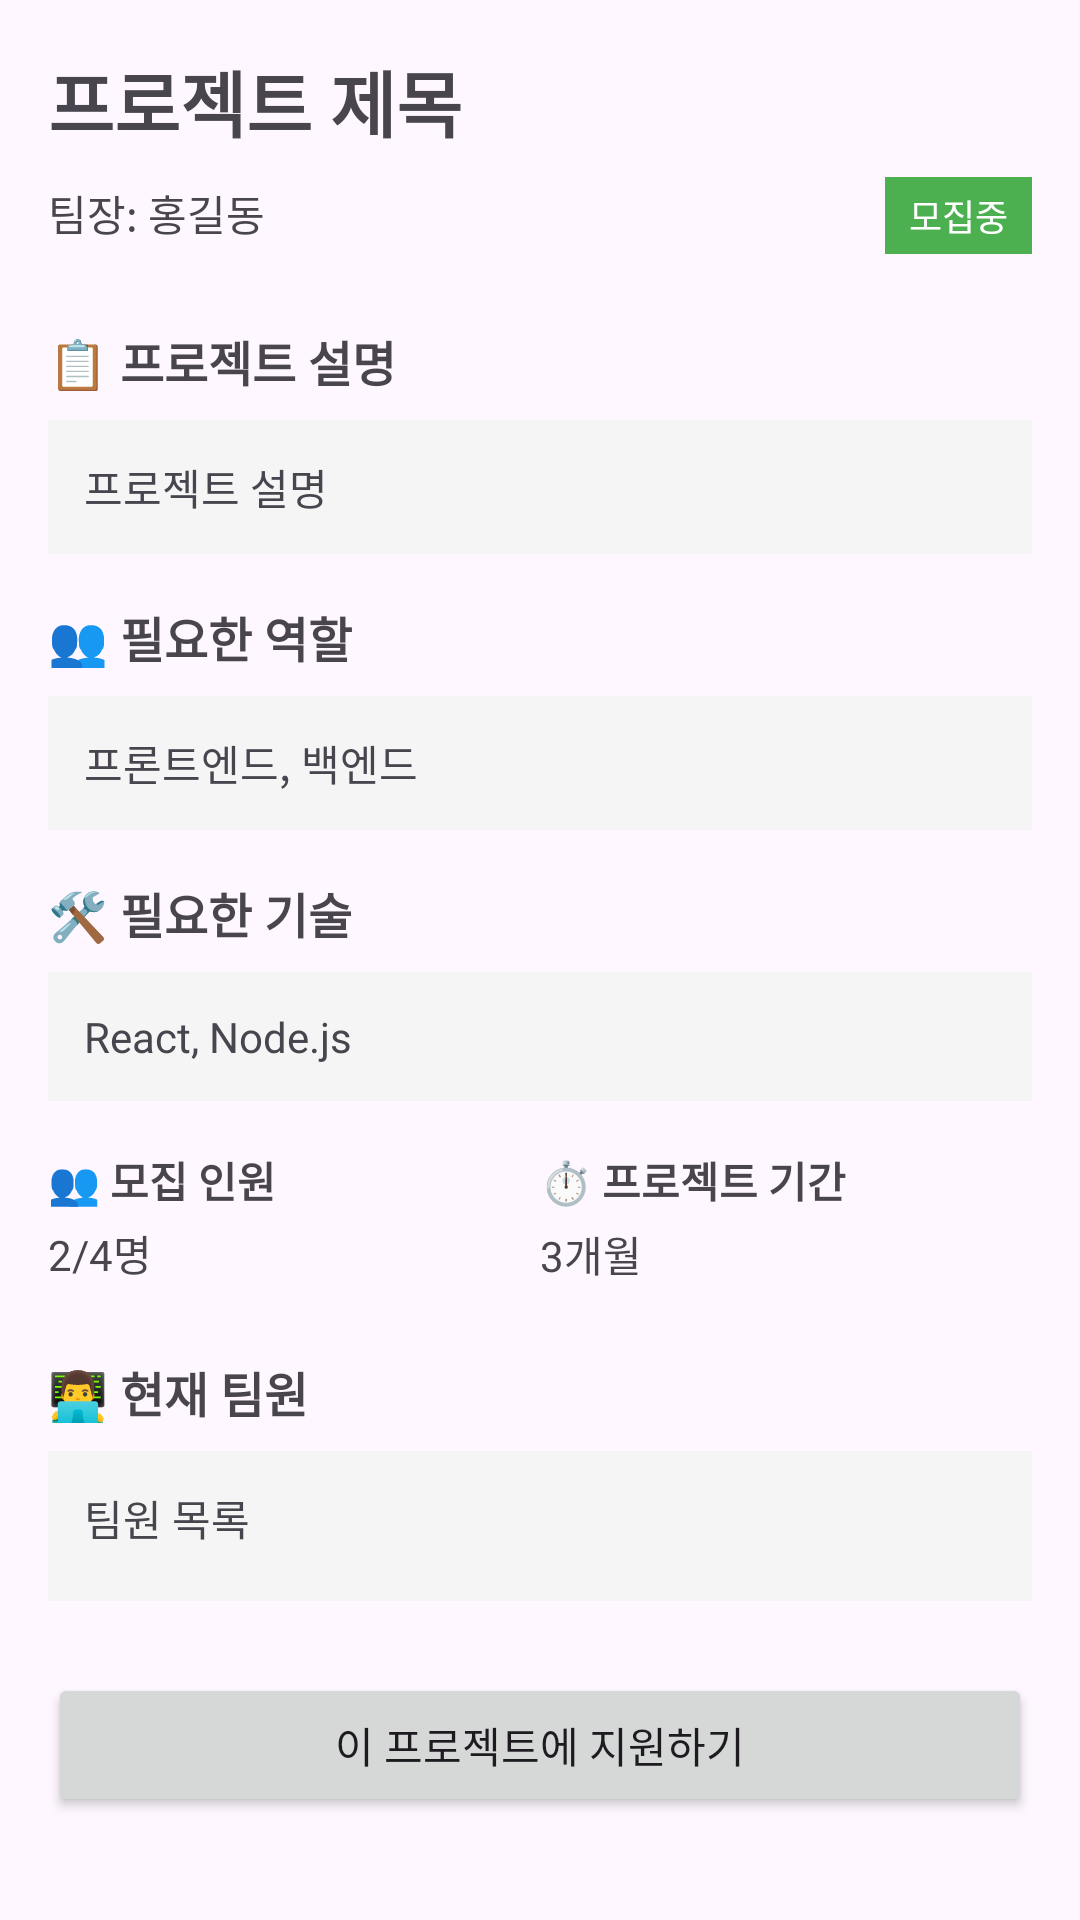

Layout XML and referenced resources for this Android screen:
<!-- AndroidManifest.xml: application theme Theme.HelloAndroid -->
<!-- res/layout/activity_project_detail.xml -->
<?xml version="1.0" encoding="utf-8"?>
<ScrollView xmlns:android="http://schemas.android.com/apk/res/android"
    android:layout_width="match_parent"
    android:layout_height="match_parent"
    android:padding="16dp">

    <LinearLayout
        android:layout_width="match_parent"
        android:layout_height="wrap_content"
        android:orientation="vertical">

        
        <TextView
            android:id="@+id/textTitle"
            android:layout_width="wrap_content"
            android:layout_height="wrap_content"
            android:text="프로젝트 제목"
            android:textSize="24sp"
            android:textStyle="bold"/>

        <LinearLayout
            android:layout_width="match_parent"
            android:layout_height="wrap_content"
            android:orientation="horizontal"
            android:layout_marginTop="8dp">

            <TextView
                android:id="@+id/textCreator"
                android:layout_width="0dp"
                android:layout_height="wrap_content"
                android:layout_weight="1"
                android:text="팀장: 홍길동"
                android:textSize="14sp"/>

            <TextView
                android:id="@+id/textStatus"
                android:layout_width="wrap_content"
                android:layout_height="wrap_content"
                android:text="모집중"
                android:paddingStart="8dp"
                android:paddingEnd="8dp"
                android:paddingTop="4dp"
                android:paddingBottom="4dp"
                android:textSize="12sp"
                android:textColor="@color/white"
                android:background="#4CAF50"/>

        </LinearLayout>

        
        <TextView
            android:layout_width="wrap_content"
            android:layout_height="wrap_content"
            android:text="📋 프로젝트 설명"
            android:textStyle="bold"
            android:textSize="16sp"
            android:layout_marginTop="24dp"/>

        <TextView
            android:id="@+id/textDescription"
            android:layout_width="match_parent"
            android:layout_height="wrap_content"
            android:text="프로젝트 설명"
            android:padding="12dp"
            android:background="#F5F5F5"
            android:layout_marginTop="8dp"/>

        
        <TextView
            android:layout_width="wrap_content"
            android:layout_height="wrap_content"
            android:text="👥 필요한 역할"
            android:textStyle="bold"
            android:textSize="16sp"
            android:layout_marginTop="16dp"/>

        <TextView
            android:id="@+id/textRoles"
            android:layout_width="match_parent"
            android:layout_height="wrap_content"
            android:text="프론트엔드, 백엔드"
            android:padding="12dp"
            android:background="#F5F5F5"
            android:layout_marginTop="8dp"/>

        
        <TextView
            android:layout_width="wrap_content"
            android:layout_height="wrap_content"
            android:text="🛠️ 필요한 기술"
            android:textStyle="bold"
            android:textSize="16sp"
            android:layout_marginTop="16dp"/>

        <TextView
            android:id="@+id/textSkills"
            android:layout_width="match_parent"
            android:layout_height="wrap_content"
            android:text="React, Node.js"
            android:padding="12dp"
            android:background="#F5F5F5"
            android:layout_marginTop="8dp"/>

        
        <LinearLayout
            android:layout_width="match_parent"
            android:layout_height="wrap_content"
            android:orientation="horizontal"
            android:layout_marginTop="16dp">

            <LinearLayout
                android:layout_width="0dp"
                android:layout_height="wrap_content"
                android:layout_weight="1"
                android:orientation="vertical">

                <TextView
                    android:layout_width="wrap_content"
                    android:layout_height="wrap_content"
                    android:text="👥 모집 인원"
                    android:textStyle="bold"/>

                <TextView
                    android:id="@+id/textMembers"
                    android:layout_width="wrap_content"
                    android:layout_height="wrap_content"
                    android:text="2/4명"
                    android:layout_marginTop="4dp"/>

            </LinearLayout>

            <LinearLayout
                android:layout_width="0dp"
                android:layout_height="wrap_content"
                android:layout_weight="1"
                android:orientation="vertical">

                <TextView
                    android:layout_width="wrap_content"
                    android:layout_height="wrap_content"
                    android:text="⏱️ 프로젝트 기간"
                    android:textStyle="bold"/>

                <TextView
                    android:id="@+id/textDuration"
                    android:layout_width="wrap_content"
                    android:layout_height="wrap_content"
                    android:text="3개월"
                    android:layout_marginTop="4dp"/>

            </LinearLayout>

        </LinearLayout>

        
        <TextView
            android:layout_width="wrap_content"
            android:layout_height="wrap_content"
            android:text="👨‍💻 현재 팀원"
            android:textStyle="bold"
            android:textSize="16sp"
            android:layout_marginTop="24dp"/>

        <TextView
            android:id="@+id/textMembersList"
            android:layout_width="match_parent"
            android:layout_height="wrap_content"
            android:text="팀원 목록"
            android:padding="12dp"
            android:background="#F5F5F5"
            android:layout_marginTop="8dp"
            android:minHeight="50dp"/>

        
        <Button
            android:id="@+id/btnApply"
            android:layout_width="match_parent"
            android:layout_height="wrap_content"
            android:text="이 프로젝트에 지원하기"
            android:layout_marginTop="24dp"/>

    </LinearLayout>

</ScrollView>
<!-- resources referenced by this layout -->
<resources>
  <color name="white">#FFFFFFFF</color>
  <style name="Theme.HelloAndroid" parent="Base.Theme.HelloAndroid" />
  <style name="Base.Theme.HelloAndroid" parent="Theme.Material3.DayNight.NoActionBar" />
</resources>
